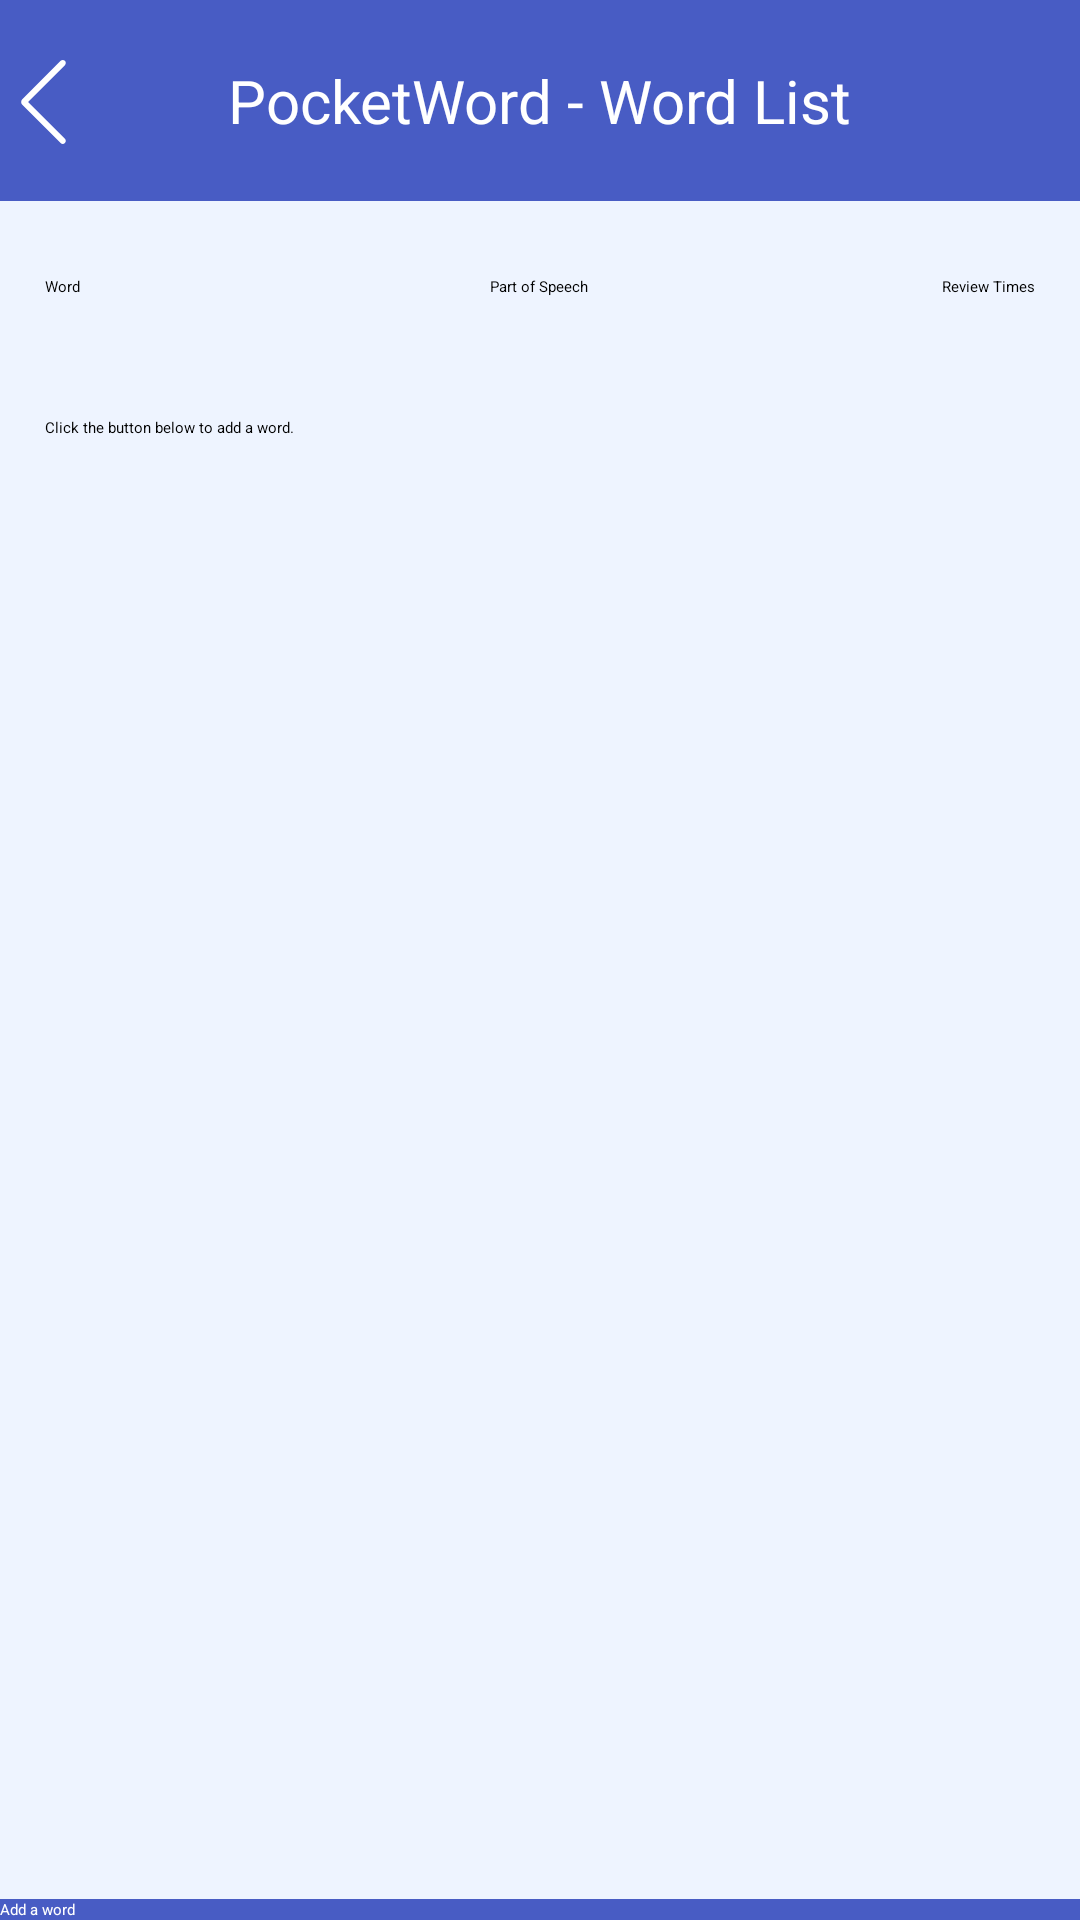

Layout XML and referenced resources for this Android screen:
<!-- AndroidManifest.xml: application theme Theme.PocketNote -->
<!-- res/layout/word_main.xml -->
<?xml version="1.0" encoding="utf-8"?>
<RelativeLayout xmlns:android="http://schemas.android.com/apk/res/android"
    xmlns:app="http://schemas.android.com/apk/res-auto"
    xmlns:tools="http://schemas.android.com/tools"
    android:layout_width="match_parent"
    android:layout_height="wrap_content"
    tools:context=".wordlist.WordActivity"
    android:orientation="vertical"
    android:background="@color/theme_color_background"
    >

    <LinearLayout
        android:layout_width="match_parent"
        android:layout_height="wrap_content"
        android:orientation="vertical"
        android:divider="@drawable/divider"
        android:showDividers="middle"
        >
        <RelativeLayout
            android:layout_width="match_parent"
            android:layout_height="wrap_content"
            android:background="@color/theme_color">
            <ImageButton
                android:id="@+id/btn_word_back"
                android:layout_height="wrap_content"
                android:layout_width="wrap_content"
                android:src="@drawable/ic_back"
                android:background="@color/theme_color"
                android:layout_alignParentStart="true"
                android:layout_marginTop="18dp"
                android:layout_marginStart="5dp"
                android:contentDescription="@string/back_text"
                />
            <TextView
                android:id="@+id/textview_welcome"
                android:layout_width="wrap_content"
                android:layout_height="wrap_content"
                android:text="@string/pocketnote_welcome_wordlist"
                android:textSize="20sp"
                android:padding="20dp"
                android:background="@color/theme_color"
                android:textColor="@color/white"
                android:layout_centerInParent="true"
                />
        </RelativeLayout>

        <LinearLayout
            android:layout_width="match_parent"
            android:layout_height="wrap_content"
            android:orientation="vertical">
            <RelativeLayout
                android:layout_width="match_parent"
                android:layout_height="wrap_content"
                android:padding="15dp">
                <TextView
                    android:layout_width="wrap_content"
                    android:layout_height="wrap_content"
                    android:text="@string/pocketnote_wordlist_title1"
                    android:layout_alignParentStart="true"
                    />
                <TextView
                    android:layout_width="wrap_content"
                    android:layout_height="wrap_content"
                    android:text="@string/pocketnote_wordlist_title2"
                    android:layout_centerInParent="true"
                    />
                <TextView
                    android:layout_width="wrap_content"
                    android:layout_height="wrap_content"
                    android:text="@string/pocketnote_wordlist_title3"
                    android:layout_alignParentEnd="true"
                    />
            </RelativeLayout>
            <ListView
                android:id="@+id/list"
                android:layout_width="match_parent"
                android:layout_height="fill_parent"
                android:cacheColorHint="#C0C0C0"
                android:padding="5dp"
                android:choiceMode="singleChoice"
                android:divider="@drawable/divider"
                android:footerDividersEnabled="true"
                android:headerDividersEnabled="true"
                />
            <TextView
                android:id="@+id/empty"
                android:layout_width="wrap_content"
                android:layout_height="match_parent"
                android:gravity="center"
                android:padding="15dp"
                android:text="@string/pocketnote_empty"
                />
        </LinearLayout>
    </LinearLayout>
    <Button
        android:id="@+id/btn_addword"
        android:layout_height="wrap_content"
        android:layout_width="match_parent"
        android:text="@string/pocketnote_btn_add"
        android:textAllCaps="false"
        android:background="@color/theme_color"
        android:textColor="@color/white"
        android:layout_alignParentBottom="true"
        style="?android:attr/buttonStyle"
        />

</RelativeLayout>
<!-- resources referenced by this layout -->
<resources>
  <color name="theme_color">#485cc4</color>
  <color name="theme_color_background">#eef4ff</color>
  <color name="white">#FFFFFFFF</color>
  <!-- drawable divider (drawable) -->
  <?xml version="1.0" encoding="utf-8"?>
  <shape xmlns:android="http://schemas.android.com/apk/res/android"
      android:shape="rectangle" >
      <size android:width="10dp"
          android:height="10dp"/>
      <solid android:color="@android:color/transparent" />
  </shape>
  <!-- drawable ic_back (drawable) -->
  <?xml version="1.0" encoding="utf-8"?>
  <vector xmlns:android="http://schemas.android.com/apk/res/android"
      android:width="32dp"
      android:height="32dp"
      android:viewportWidth="1024"
      android:viewportHeight="1024">
  
      <path
          android:fillColor="#ffffff"
          android:pathData="M532.526499 904.817574L139.506311 511.797385 532.526499 118.777197c12.258185-12.258185 12.432147-32.892131-0.187265-45.51052-12.707416-12.707416-32.995485-12.703323-45.511543-0.187265L75.166957 484.739123c-7.120165 7.120165-10.163477 17.065677-8.990768 26.624381-1.500167 9.755178 1.5104 20.010753 8.990768 27.491121l411.660734 411.660734c12.258185 12.258185 32.892131 12.432147 45.511543-0.187265 12.707416-12.707416 12.7023-32.995485 0.187265-45.51052z" />
  </vector>
  <string name="back_text">back</string>
  <string name="pocketnote_btn_add">Add a word</string>
  <string name="pocketnote_empty">Click the button below to add a word.</string>
  <string name="pocketnote_welcome_wordlist">PocketWord - Word List</string>
  <string name="pocketnote_wordlist_title1">Word</string>
  <string name="pocketnote_wordlist_title2">Part of Speech</string>
  <string name="pocketnote_wordlist_title3">Review Times</string>
  <style name="Theme.PocketNote" parent="Theme.MaterialComponents.DayNight.Bridge">
          <item name="android:colorAccent">@color/theme_color</item>
          <item name="android:colorPrimaryDark">@color/theme_color</item>
          <item name="android:colorPrimary">@color/theme_color</item>
      </style>
</resources>
